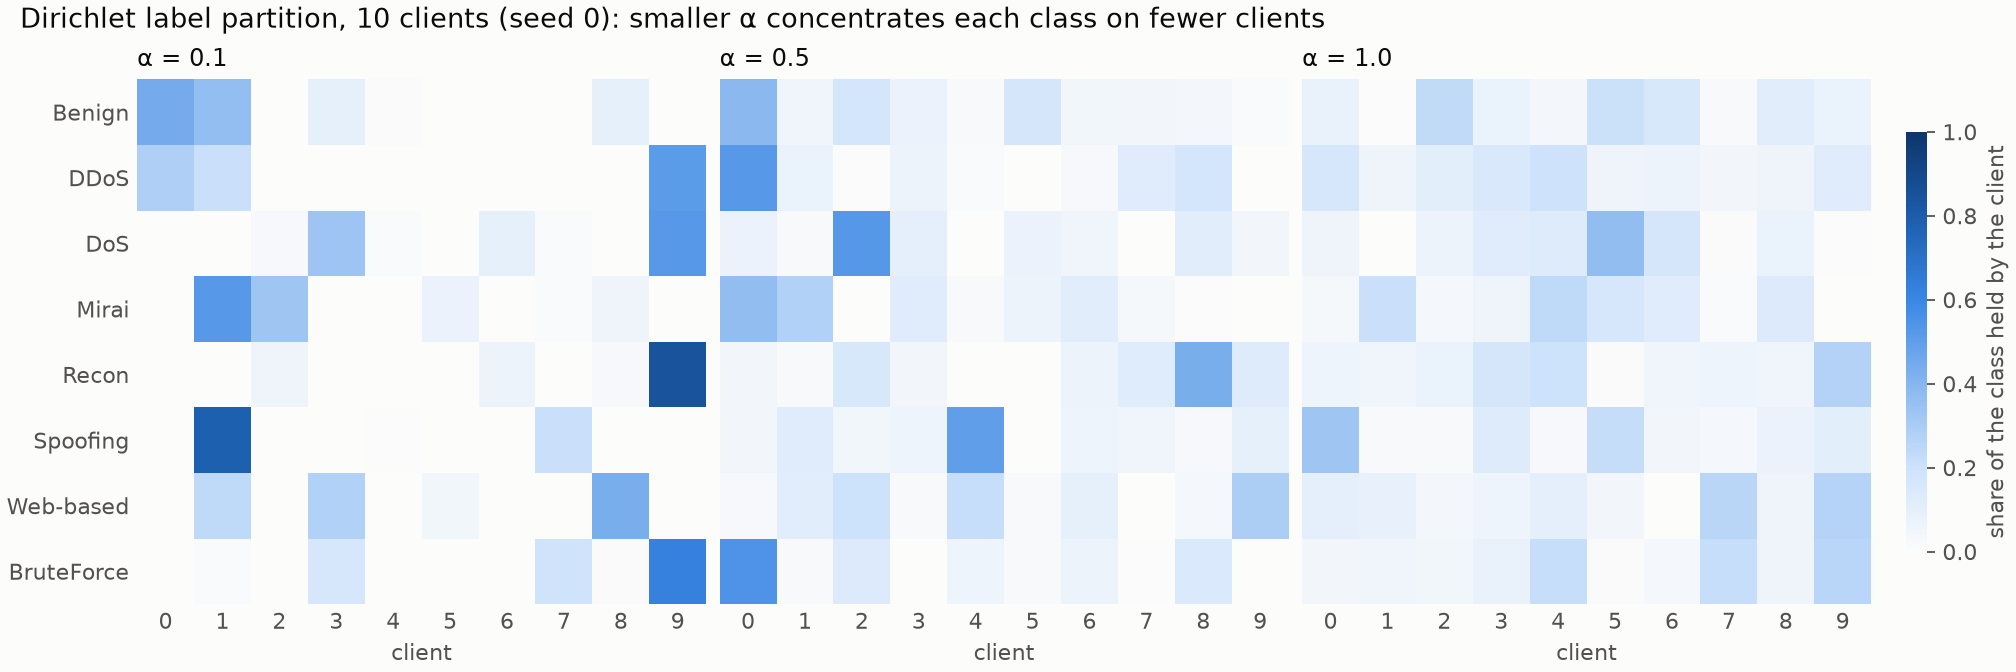

Source data for this figure (header and first rows):
alpha, client, class, samples, share_of_class
0.1, 0, Benign, 8835, 0.4426
0.1, 0, DDoS, 5655, 0.2836
0.1, 0, DoS, 0, 0.0
0.1, 0, Mirai, 23, 0.0012
0.1, 0, Recon, 2, 0.0001
0.1, 0, Spoofing, 10, 0.0005
0.1, 0, Web-based, 3, 0.0002
0.1, 0, BruteForce, 0, 0.0
0.1, 1, Benign, 7227, 0.3621
0.1, 1, DDoS, 4129, 0.207
0.1, 1, DoS, 6, 0.0003
0.1, 1, Mirai, 10429, 0.5224
0.1, 1, Recon, 0, 0.0
0.1, 1, Spoofing, 15560, 0.7798
0.1, 1, Web-based, 4017, 0.2421
0.1, 1, BruteForce, 161, 0.0155
0.1, 2, Benign, 46, 0.0023
0.1, 2, DDoS, 6, 0.0003
0.1, 2, DoS, 535, 0.0268
0.1, 2, Mirai, 6567, 0.329
0.1, 2, Recon, 1023, 0.0576
0.1, 2, Spoofing, 28, 0.0014
0.1, 2, Web-based, 0, 0.0
0.1, 2, BruteForce, 0, 0.0
0.1, 3, Benign, 1841, 0.0922
0.1, 3, DDoS, 0, 0.0
0.1, 3, DoS, 6621, 0.3321
0.1, 3, Mirai, 0, 0.0
0.1, 3, Recon, 2, 0.0001
0.1, 3, Spoofing, 2, 0.0001
0.1, 3, Web-based, 4594, 0.2768
0.1, 3, BruteForce, 1659, 0.1594
0.1, 4, Benign, 172, 0.0086
0.1, 4, DDoS, 0, 0.0
0.1, 4, DoS, 298, 0.0149
0.1, 4, Mirai, 1, 0.0001
0.1, 4, Recon, 0, 0.0
0.1, 4, Spoofing, 145, 0.0073
0.1, 4, Web-based, 0, 0.0
0.1, 4, BruteForce, 0, 0.0
0.1, 5, Benign, 20, 0.001
0.1, 5, DDoS, 3, 0.0002
0.1, 5, DoS, 0, 0.0
0.1, 5, Mirai, 1473, 0.0738
0.1, 5, Recon, 0, 0.0
0.1, 5, Spoofing, 2, 0.0001
0.1, 5, Web-based, 735, 0.0443
0.1, 5, BruteForce, 7, 0.0007
0.1, 6, Benign, 1, 0.0001
0.1, 6, DDoS, 0, 0.0
0.1, 6, DoS, 1824, 0.0915
0.1, 6, Mirai, 1, 0.0001
0.1, 6, Recon, 1226, 0.069
0.1, 6, Spoofing, 7, 0.0004
0.1, 6, Web-based, 0, 0.0
0.1, 6, BruteForce, 0, 0.0
0.1, 7, Benign, 9, 0.0005
0.1, 7, DDoS, 0, 0.0
0.1, 7, DoS, 260, 0.013
0.1, 7, Mirai, 303, 0.0152
... 180 more rows
